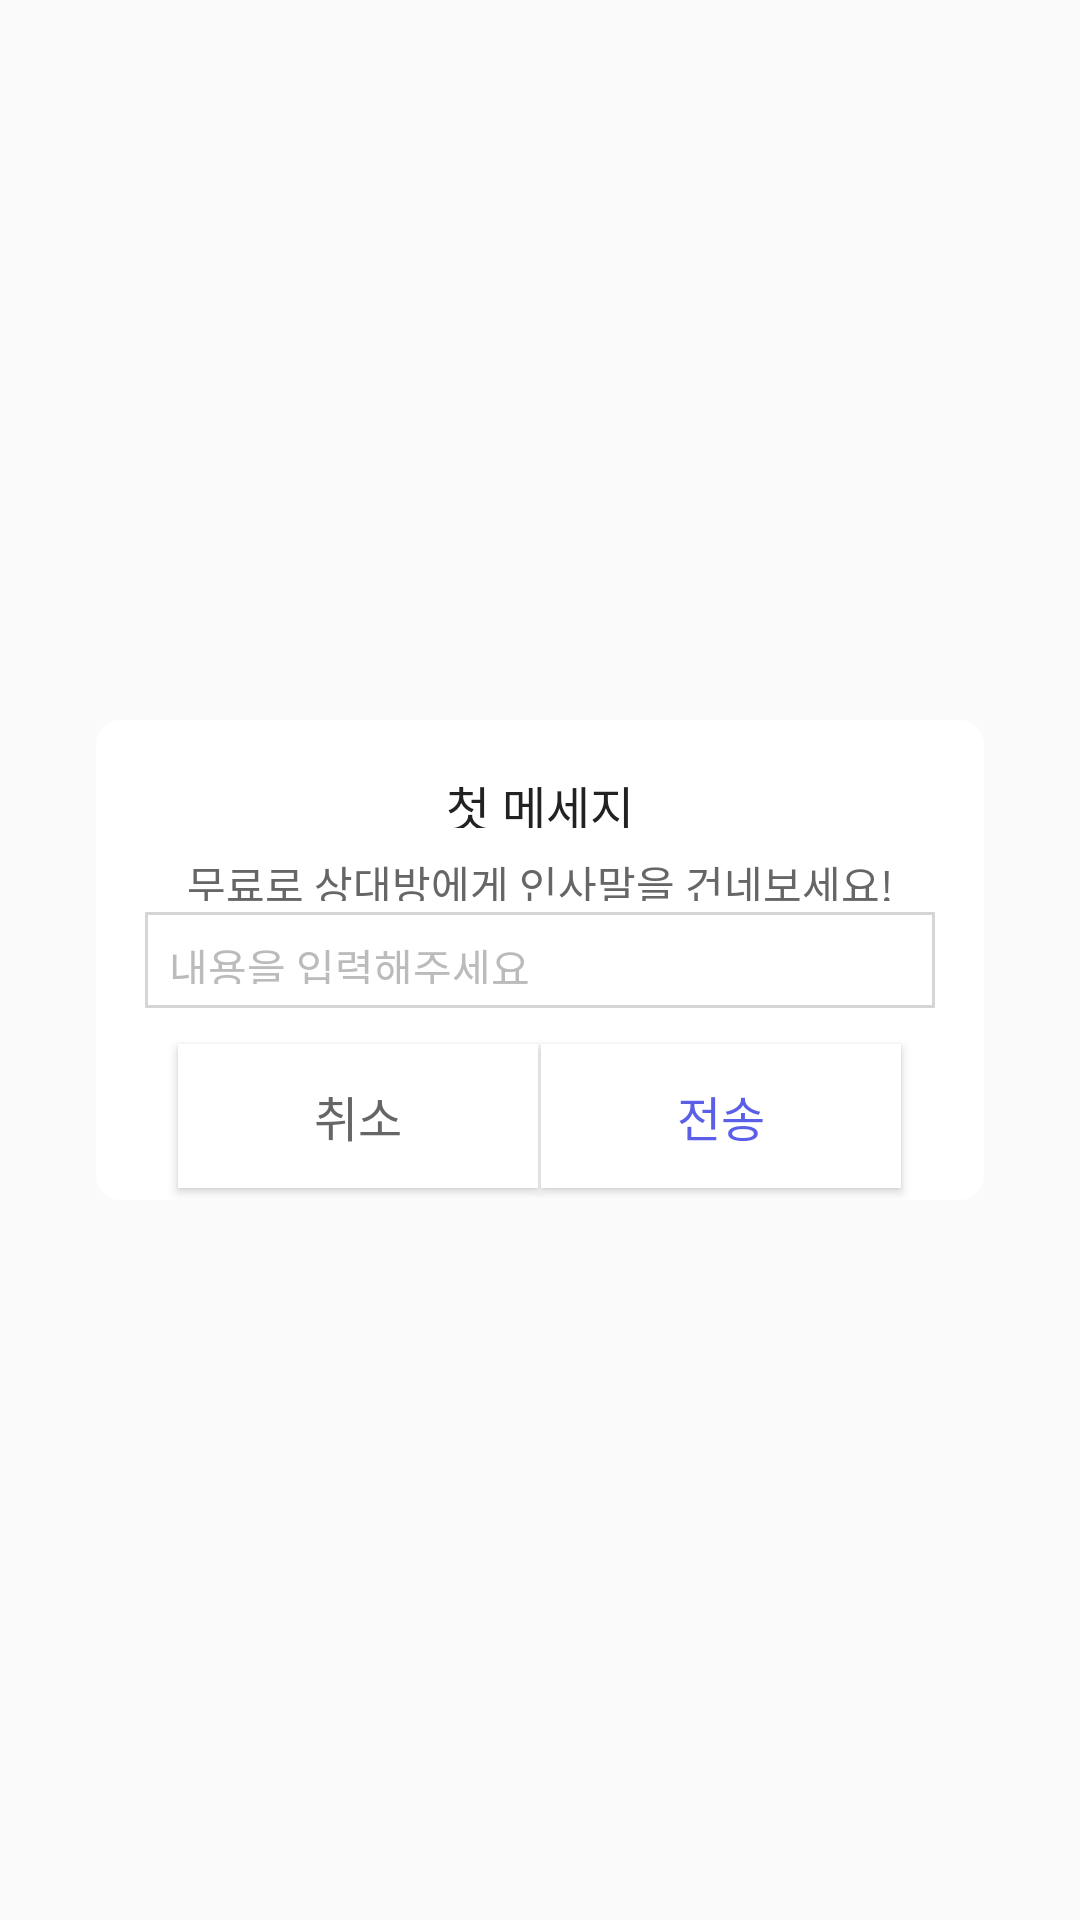

Produce the Android XML layout that renders to this screen, including the resource entries it uses.
<!-- AndroidManifest.xml: application theme AppTheme -->
<!-- res/layout/activity_custom_dialog_chat.xml -->
<?xml version="1.0" encoding="utf-8"?>
<androidx.constraintlayout.widget.ConstraintLayout xmlns:android="http://schemas.android.com/apk/res/android"
    xmlns:app="http://schemas.android.com/apk/res-auto"
    xmlns:tools="http://schemas.android.com/tools"
    android:layout_width="fill_parent"
    android:layout_height="fill_parent"
    android:orientation="vertical"
    android:id="@+id/linearLayout">

    <androidx.constraintlayout.widget.ConstraintLayout
        android:id="@+id/dialog_box"
        android:layout_width="0dp"
        android:layout_height="0dp"
        android:background="@drawable/dialog_radius"
        android:orientation="vertical"
        app:layout_constraintBottom_toBottomOf="parent"
        app:layout_constraintEnd_toEndOf="parent"
        app:layout_constraintHeight_percent="0.25"
        app:layout_constraintHorizontal_bias="0.5"
        app:layout_constraintStart_toStartOf="parent"
        app:layout_constraintTop_toTopOf="parent"
        app:layout_constraintVertical_bias="0.5"
        app:layout_constraintWidth_percent="0.822"
        tools:layout_conversion_absoluteHeight="344dp"
        tools:layout_conversion_absoluteWidth="296dp">

        <TextView
            android:id="@+id/tv_title"
            style="@style/Kor16DarkMediumCenter"
            android:layout_width="0dp"
            android:layout_height="0dp"
            app:layout_constraintWidth_percent="1"
            app:layout_constraintHeight_percent="0.12"
            app:layout_constraintVertical_bias="0.12"
            android:gravity="center"
            android:text="첫 메세지"
            app:layout_constraintTop_toTopOf="@+id/dialog_box"
            app:layout_constraintStart_toStartOf="@+id/dialog_box"
            app:layout_constraintBottom_toBottomOf="@+id/dialog_box"
            app:layout_constraintEnd_toEndOf="@+id/dialog_box"/>

        <TextView
            android:id="@+id/tv_content"
            style="@style/Kor14BodyRegularCenter"
            android:layout_width="0dp"
            android:layout_height="0dp"
            app:layout_constraintWidth_percent="1"
            app:layout_constraintHeight_percent="0.1"
            app:layout_constraintVertical_bias="0.252"
            android:layout_marginTop="16dp"
            android:layout_marginBottom="16dp"
            android:gravity="center"
            android:text="무료로 상대방에게 인사말을 건네보세요!"
            app:layout_constraintTop_toTopOf="@+id/dialog_box"
            app:layout_constraintStart_toStartOf="@+id/dialog_box"
            app:layout_constraintBottom_toBottomOf="@+id/dialog_box"
            app:layout_constraintEnd_toEndOf="@+id/dialog_box"/>

        <EditText
            android:id="@+id/et_message"
            android:layout_width="0dp"
            android:layout_height="0dp"
            android:text="내용을 입력해주세요"
            android:padding="8sp"
            android:background="@drawable/custom_edit_text"
            android:textColor="@color/colorSilver"
            android:textSize="14sp"
            app:layout_constraintWidth_percent="0.89"
            app:layout_constraintHeight_percent="0.2"
            app:layout_constraintVertical_bias="0.5"
            app:layout_constraintTop_toTopOf="@+id/dialog_box"
            app:layout_constraintStart_toStartOf="@+id/dialog_box"
            app:layout_constraintBottom_toBottomOf="@+id/dialog_box"
            app:layout_constraintEnd_toEndOf="@+id/dialog_box"/>

        <ImageView
            android:id="@+id/horizontal_line"
            android:layout_width="match_parent"
            android:layout_height="1dp"
            app:srcCompat="@color/colorAlto"
            app:layout_constraintBottom_toTopOf="@+id/btn_box"/>

        <LinearLayout
            android:id="@+id/btn_box"
            android:layout_width="match_parent"
            android:layout_height="56dp"
            android:layout_marginTop="0dp"
            android:layout_marginBottom="0dp"
            android:gravity="center"
            android:orientation="horizontal"
            app:layout_constraintBottom_toBottomOf="@+id/dialog_box">

            <Button
                android:id="@+id/btn_cancel"
                style="@style/Kor16BodyMediumCenter"
                android:layout_width="120dp"
                android:layout_height="wrap_content"
                android:background="@color/colorWhite"
                android:gravity="center"
                android:text="취소" />

            <ImageView
                android:id="@+id/vertical_line"
                android:layout_width="1dp"
                android:layout_height="12dp"
                app:srcCompat="@color/colorAlto" />

            <Button
                android:id="@+id/btn_send"
                style="@style/Kor16PointMediumCenter"
                android:layout_width="120dp"
                android:layout_height="wrap_content"
                android:background="@color/colorWhite"
                android:gravity="center"
                android:text="전송" />


        </LinearLayout>

    </androidx.constraintlayout.widget.ConstraintLayout>

</androidx.constraintlayout.widget.ConstraintLayout>
<!-- resources referenced by this layout -->
<resources>
  <color name="colorAlto">#D5D5D5</color>
  <color name="colorSilver">#bbbbbb</color>
  <color name="colorWhite">#FFFFFF</color>
  <!-- drawable custom_edit_text (drawable) -->
  <?xml version="1.0" encoding="utf-8"?>
  <selector xmlns:android="http://schemas.android.com/apk/res/android">
      <item>
          <shape android:shape="rectangle">
              <solid android:color="@color/colorWhite" />
              <stroke
                  android:width="1dp"
                  android:color="@color/colorAlto" />
          </shape>
      </item>
  </selector>
  <!-- drawable dialog_radius (drawable) -->
  <?xml version="1.0" encoding="utf-8"?>
  <selector xmlns:android="http://schemas.android.com/apk/res/android">
      <item>
          <shape android:shape="rectangle">
              <corners android:radius="8dp" />
              <solid android:color="@color/colorWhite" />
          </shape>
      </item>
  </selector>
  <style name="Kor14BodyRegularCenter">
          <item name="android:gravity">center_horizontal</item>
          <item name="android:textSize">14sp</item>
          <item name="android:lineSpacingExtra">6sp</item>
          <item name="android:textColor">@color/colorDoveGray</item>
      </style>
  <style name="Kor16BodyMediumCenter">
          <item name="android:gravity">center_horizontal</item>
          <item name="android:textSize">16sp</item>
          <item name="android:lineSpacingExtra">8sp</item>
          <item name="android:textColor">@color/colorDoveGray</item>
      </style>
  <style name="Kor16DarkMediumCenter">
          <item name="android:gravity">center_horizontal</item>
          <item name="android:textSize">16sp</item>
          <item name="android:lineSpacingExtra">8sp</item>
          <item name="android:textColor">@color/colorMineShaft</item>
      </style>
  <style name="Kor16PointMediumCenter">
          <item name="android:gravity">center_horizontal</item>
          <item name="android:textSize">16sp</item>
          <item name="android:lineSpacingExtra">8sp</item>
          <item name="android:textColor">@color/colorRoyalBlue2</item>
      </style>
  <style name="AppTheme" parent="Theme.AppCompat.Light.DarkActionBar">
          
          <item name="colorPrimary">@color/colorPrimary</item>
          <item name="colorPrimaryDark">@color/colorPrimaryDark</item>
          <item name="colorAccent">@color/colorAccent</item>
  
          
          <item name="android:statusBarColor">@android:color/transparent</item>
  
  
  
      </style>
  <color name="colorDoveGray">#666666</color>
  <color name="colorMineShaft">#222222</color>
  <color name="colorRoyalBlue2">#5b5fe8</color>
  <color name="colorPrimary">#008577</color>
  <color name="colorPrimaryDark">#00574B</color>
  <color name="colorAccent">#D81B60</color>
</resources>
